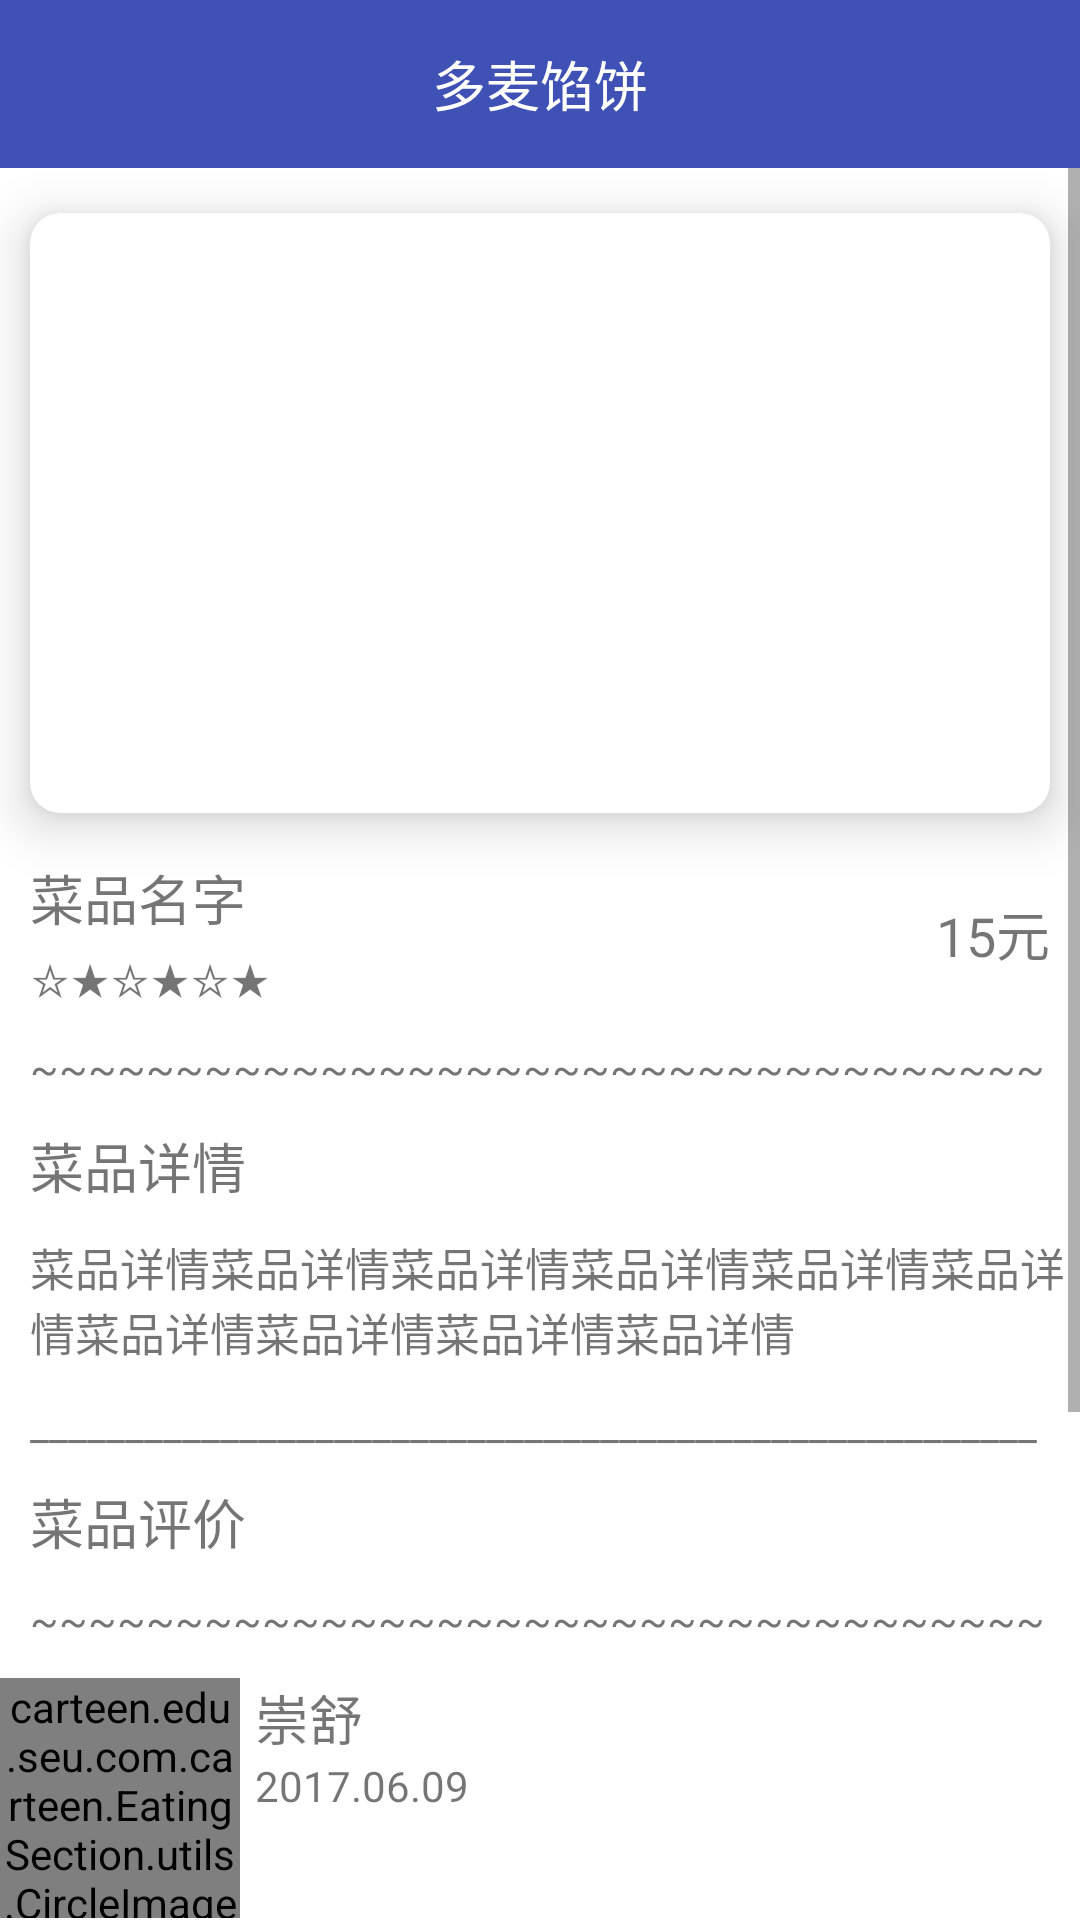

Layout XML and referenced resources for this Android screen:
<!-- AndroidManifest.xml: application theme AppTheme -->
<!-- res/layout/activity_descrition.xml -->
<?xml version="1.0" encoding="utf-8"?>
<LinearLayout xmlns:android="http://schemas.android.com/apk/res/android"
    android:layout_width="match_parent"
    android:layout_height="match_parent"
    xmlns:app="http://schemas.android.com/apk/res-auto"
    android:orientation="vertical">
        <android.support.design.widget.AppBarLayout
            android:layout_width="match_parent"
            android:layout_height="wrap_content"
            android:theme="@style/AppTheme.AppBarOverlay">
            <android.support.v7.widget.Toolbar
                android:id="@+id/menu_detail_toolbar"
                android:layout_width="match_parent"
                android:layout_height="wrap_content"
                android:background="@color/colorPrimary"
                app:theme="@style/ThemeOverlay.AppCompat.ActionBar"
                app:popupTheme="@style/AppTheme.PopupOverlay" >
                <TextView
                    android:id="@+id/menu_storename"
                    android:text="多麦馅饼"
                    style="@style/TextAppearance.AppCompat.Widget.ActionBar.Title"
                    android:textColor="@color/white"
                    android:textSize="18sp"
                    android:layout_width="wrap_content"
                    android:layout_height="wrap_content"
                    android:layout_gravity="center"/>
            </android.support.v7.widget.Toolbar>
        </android.support.design.widget.AppBarLayout>

    <ScrollView
        android:layout_width="match_parent"
        android:layout_height="match_parent">
        <LinearLayout
            android:orientation="vertical"
            android:layout_width="match_parent"
            android:layout_height="match_parent">
            <android.support.v7.widget.CardView
                android:layout_width="match_parent"
                android:layout_height="wrap_content"
                android:layout_gravity="center"
                app:cardCornerRadius="10dp"
                app:cardElevation="10dp"
                app:cardPreventCornerOverlap="false"
                app:cardUseCompatPadding="true">
                <ImageView
                    android:id="@+id/menu_img"
                    android:layout_width="match_parent"
                    android:layout_height="200dp"
                    android:scaleType="fitXY"
                  />
            </android.support.v7.widget.CardView>
            <RelativeLayout
                android:layout_width="match_parent"
                android:layout_height="wrap_content">
                <LinearLayout
                    android:orientation="vertical"
                    android:layout_width="wrap_content"
                    android:layout_height="wrap_content">
                    <TextView
                        android:id="@+id/menu_name"
                        android:layout_marginLeft="10dp"
                        android:text="菜品名字"
                        android:textSize="@dimen/activity_menudescrition_title"
                        android:layout_width="wrap_content"
                        android:layout_height="wrap_content" />
                    <TextView
                        android:id="@+id/menu_grade"
                        android:text="☆★☆★☆★"
                        android:textSize="@dimen/activity_menu_conten"
                        android:layout_marginTop="3dp"
                        android:layout_marginLeft="10dp"
                        android:layout_width="wrap_content"
                        android:layout_height="wrap_content"
                       />
                </LinearLayout>

                <TextView
                    android:id="@+id/menu_price"
                    android:text="15元"
                    android:layout_marginRight="10dp"
                    android:layout_centerVertical="true"
                    android:textSize="@dimen/activity_menudescrition_title"
                    android:layout_marginTop="3dp"
                    android:layout_width="wrap_content"
                    android:layout_height="wrap_content"
                    android:layout_alignParentRight="true"/>
            </RelativeLayout>
            <TextView
                android:layout_marginLeft="10dp"
                android:layout_marginRight="10dp"
                android:layout_marginTop="10dp"
                android:text="~~~~~~~~~~~~~~~~~~~~~~~~~~~~~~~~~~~~~~~~~~~~~~~~~~~~~~~~~~~~~~~~~~~~~~~~~~~~~~"
                android:maxLines="1"
                android:layout_width="match_parent"
                android:layout_height="wrap_content" />
            <TextView
                android:text="菜品详情"
                android:textSize="@dimen/activity_menudescrition_title"
                android:layout_marginTop="10dp"
                android:layout_marginLeft="10dp"
                android:layout_width="wrap_content"
                android:layout_height="wrap_content" />
            <TextView
                android:id="@+id/menu_des"
                android:text="菜品详情菜品详情菜品详情菜品详情菜品详情菜品详情菜品详情菜品详情菜品详情菜品详情"
                android:textSize="@dimen/activity_menu_conten"
                android:layout_marginTop="10dp"
                android:layout_marginLeft="10dp"
                android:layout_width="wrap_content"
                android:layout_height="wrap_content" />
            <TextView
                android:layout_marginTop="10dp"
                android:layout_marginLeft="10dp"
                android:layout_marginRight="10dp"
                android:text="___________________________________________________________________"
                android:maxLines="1"
                android:layout_width="match_parent"
                android:layout_height="wrap_content" />
            <TextView
                android:text="菜品评价"
                android:textSize="@dimen/activity_menudescrition_title"
                android:layout_marginTop="10dp"
                android:layout_marginLeft="10dp"
                android:layout_width="wrap_content"
                android:layout_height="wrap_content" />
            <TextView
                android:layout_marginLeft="10dp"
                android:layout_marginRight="10dp"
                android:layout_marginTop="10dp"
                android:layout_marginBottom="10dp"
                android:text="~~~~~~~~~~~~~~~~~~~~~~~~~~~~~~~~~~~~~~~~~~~~~~~~~~~~~~~~~~~~~~~~~~~~~~~~~~~~~~"
                android:maxLines="1"
                android:layout_width="match_parent"
                android:layout_height="wrap_content" />
            <include layout="@layout/item_comment"/>
        </LinearLayout>
    </ScrollView>
</LinearLayout>
<!-- res/layout/item_comment.xml (included above) -->
<?xml version="1.0" encoding="utf-8"?>
<LinearLayout xmlns:android="http://schemas.android.com/apk/res/android"
    android:orientation="vertical"
    android:layout_width="match_parent"
    android:layout_height="match_parent">
    <LinearLayout
        android:orientation="horizontal"
        android:layout_width="match_parent"
        android:layout_height="wrap_content">
        <carteen.edu.seu.com.carteen.EatingSection.utils.CircleImageView
            android:layout_width="80dp"
            android:layout_height="80dp"
            android:src="@drawable/head1"/>
        <LinearLayout
            android:layout_marginLeft="5dp"
            android:orientation="vertical"
            android:layout_width="match_parent"
            android:layout_height="match_parent">
            <TextView
                android:id="@+id/name"
                android:text="崇舒"
                android:textSize="@dimen/activity_menudescrition_title"
                android:layout_width="wrap_content"
                android:layout_height="wrap_content" />
            <TextView
                android:text="2017.06.09"
                android:layout_width="wrap_content"
                android:layout_height="wrap_content" />

        </LinearLayout>
    </LinearLayout>
    <TextView
        android:textSize="@dimen/activity_menu_conten"
        android:layout_marginLeft="85dp"
        android:text="如果你无法简洁的表达你的想法，那只说明你还不够了解它。                                            -- 阿尔伯特·爱因斯坦"
        android:layout_width="wrap_content"
        android:layout_height="wrap_content" />
    <TextView
        android:layout_marginTop="5dp"
        android:layout_marginBottom="5dp"
        android:text="___________________________________________________________________"
        android:maxLines="1"
        android:layout_width="match_parent"
        android:layout_height="wrap_content" />

    <LinearLayout
        android:orientation="horizontal"
        android:layout_width="match_parent"
        android:layout_height="wrap_content">
        <carteen.edu.seu.com.carteen.EatingSection.utils.CircleImageView
            android:layout_width="80dp"
            android:layout_height="80dp"
            android:src="@drawable/head1"/>
        <LinearLayout
            android:layout_marginLeft="5dp"
            android:orientation="vertical"
            android:layout_width="match_parent"
            android:layout_height="match_parent">
            <TextView
                android:text="魏行"
                android:textSize="@dimen/activity_menudescrition_title"
                android:layout_width="wrap_content"
                android:layout_height="wrap_content" />
            <TextView
                android:text="2017.06.19"
                android:layout_width="wrap_content"
                android:layout_height="wrap_content" />
        </LinearLayout>
    </LinearLayout>
    <TextView
        android:textSize="@dimen/activity_menu_conten"
        android:layout_marginLeft="85dp"
        android:text="如果你无法简洁的表达你的想法，那只说明你还不够了解它。                                            -- 阿尔伯特·爱因斯坦"
        android:layout_width="wrap_content"
        android:layout_height="wrap_content" />
</LinearLayout>
<!-- resources referenced by this layout -->
<resources>
  <color name="colorPrimary">#3F51B5</color>
  <color name="white">#FFFFFF</color>
  <dimen name="activity_menu_conten">15sp</dimen>
  <dimen name="activity_menudescrition_title">18sp</dimen>
  <style name="AppTheme.AppBarOverlay" parent="ThemeOverlay.AppCompat.Dark.ActionBar" />
  <style name="AppTheme.PopupOverlay" parent="ThemeOverlay.AppCompat.Light" />
  <style name="AppTheme" parent="Theme.AppCompat.Light.NoActionBar">
          
          
          <item name="colorPrimary">@color/gray_8f</item>
          
          <item name="colorPrimaryDark">@color/gray_cc</item>
          
          <item name="@android:textColorPrimary">@color/black</item>
          
          <item name="android:windowBackground">@color/white</item>
          
          <item name="actionMenuTextColor">@color/pink</item>
          <item name="colorAccent">@color/brown</item>
      </style>
  <color name="gray_8f">#8f8f8f</color>
  <color name="gray_cc">#cccccc</color>
  <color name="black">#000000</color>
  <color name="pink">#FFC0CB</color>
  <color name="brown">#A52A2A</color>
</resources>
